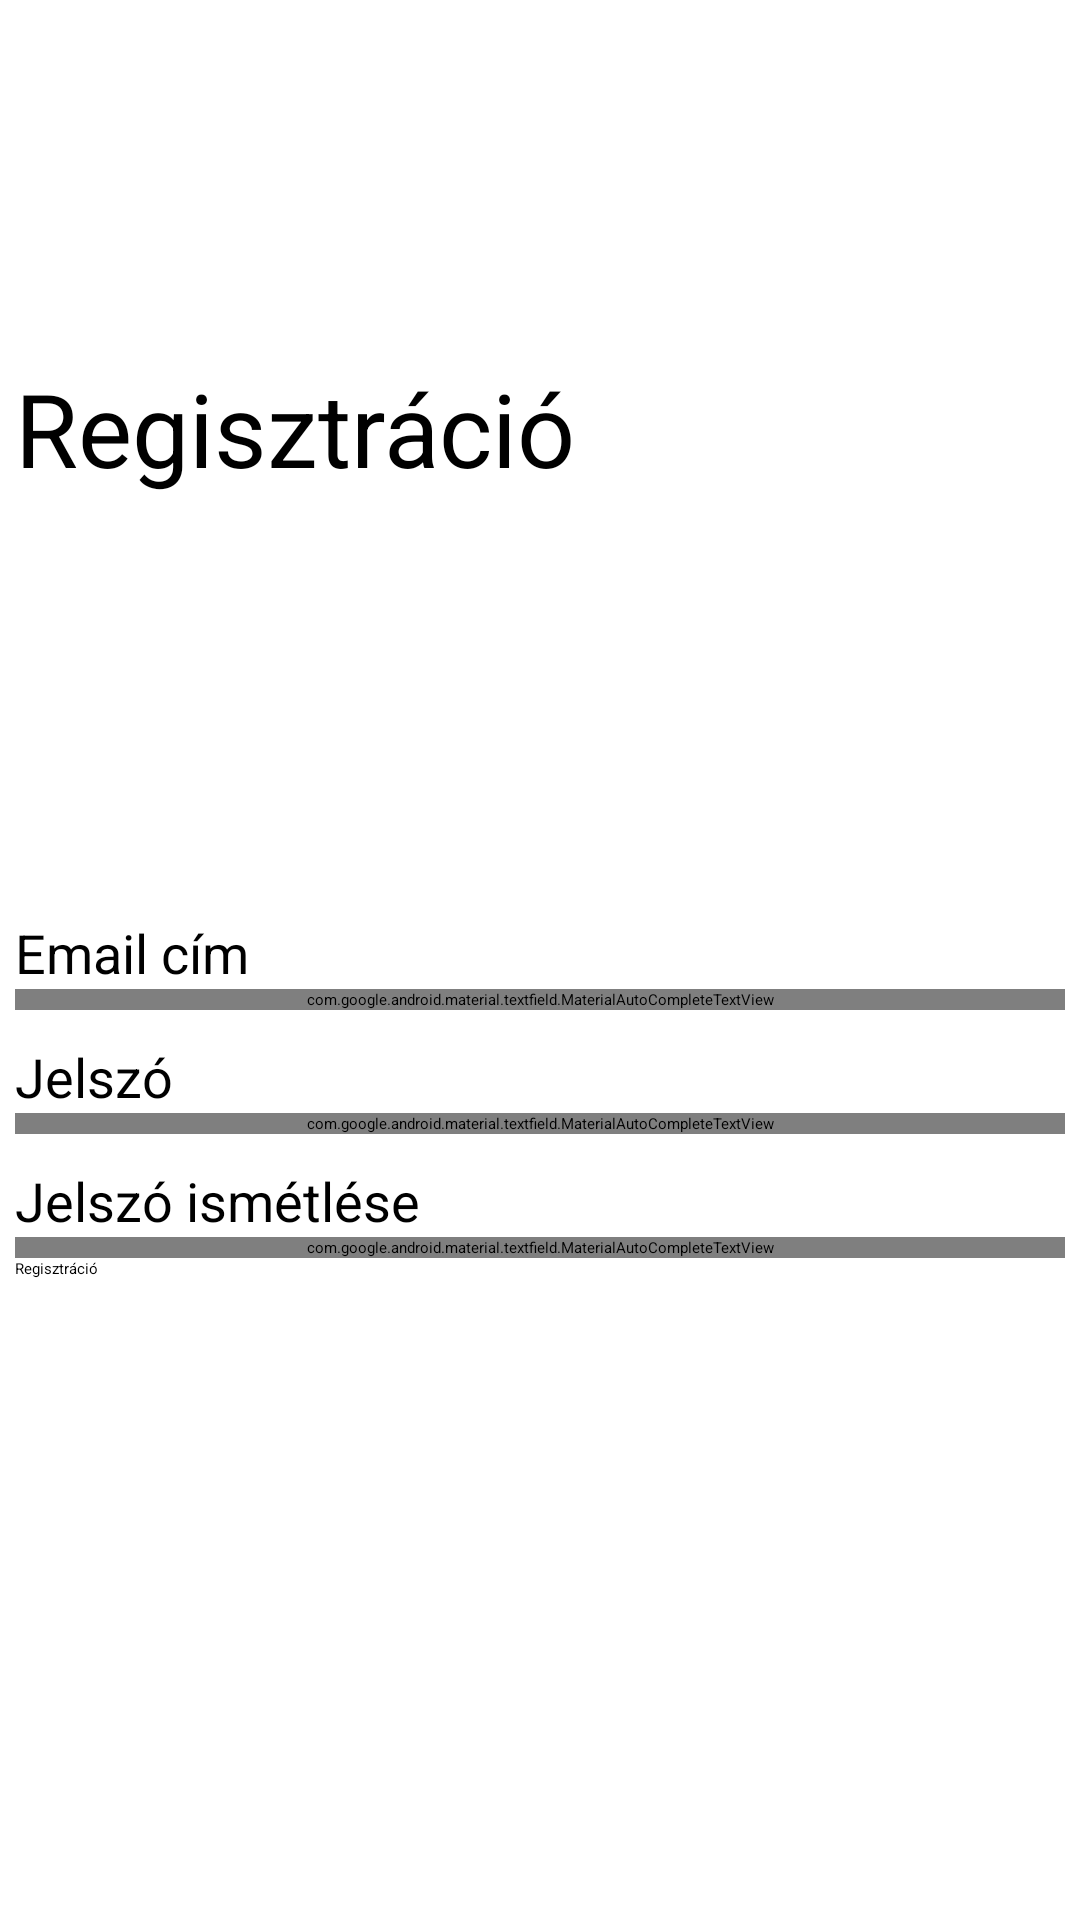

Produce the Android XML layout that renders to this screen, including the resource entries it uses.
<!-- AndroidManifest.xml: application theme Theme.Thechshop -->
<!-- res/layout/activity_signup.xml -->
<?xml version="1.0" encoding="utf-8"?>
<androidx.constraintlayout.widget.ConstraintLayout xmlns:android="http://schemas.android.com/apk/res/android"
    xmlns:app="http://schemas.android.com/apk/res-auto"
    xmlns:tools="http://schemas.android.com/tools"
    android:layout_width="match_parent"
    android:layout_height="match_parent"
    tools:context=".SignupActivity">

    <LinearLayout
        android:layout_width="wrap_content"
        android:layout_height="match_parent"
        app:layout_constraintBottom_toBottomOf="parent"
        app:layout_constraintEnd_toEndOf="parent"
        app:layout_constraintStart_toStartOf="parent"
        app:layout_constraintTop_toTopOf="parent"
        android:orientation="vertical">

        <TextView
            android:layout_width="wrap_content"
            android:layout_height="wrap_content"
            android:text="@string/signup_text"
            android:layout_marginTop="120sp"
            android:textSize="34sp"/>

        <TextView
            android:layout_width="match_parent"
            android:layout_height="wrap_content"
            android:layout_marginTop="140sp"
            android:text="@string/email"
            android:textSize="18sp" />

        <com.google.android.material.textfield.MaterialAutoCompleteTextView
            android:id="@+id/editTextEmail"
            android:importantForAutofill="yes"
            android:layout_width="350sp"
            android:layout_height="wrap_content"
            android:layout_gravity="center"
            android:inputType="textEmailAddress"
            />

        <TextView
            android:layout_marginTop="10sp"
            android:layout_width="match_parent"
            android:layout_height="wrap_content"
            android:text="@string/password"
            android:textSize="18sp"/>

        <com.google.android.material.textfield.MaterialAutoCompleteTextView
            android:id="@+id/editTextPassword"
            android:importantForAutofill="yes"
            android:layout_width="350sp"
            android:layout_height="wrap_content"
            android:layout_gravity="center"
            android:inputType="textPassword"
            />

        <TextView
            android:layout_marginTop="10sp"
            android:layout_width="match_parent"
            android:layout_height="wrap_content"
            android:text="@string/password_again"
            android:textSize="18sp"/>

        <com.google.android.material.textfield.MaterialAutoCompleteTextView
            android:id="@+id/editTextPasswordAgain"
            android:importantForAutofill="yes"
            android:layout_width="350sp"
            android:layout_height="wrap_content"
            android:layout_gravity="center"
            android:inputType="textPassword"
            />

        <Button
            android:layout_width="match_parent"
            android:layout_height="wrap_content"
            android:onClick="Sighup"
            android:text="@string/signup_text"/>


    </LinearLayout>

</androidx.constraintlayout.widget.ConstraintLayout>
<!-- resources referenced by this layout -->
<resources>
  <string name="email">Email cím</string>
  <string name="password">Jelszó</string>
  <string name="password_again">Jelszó ismétlése</string>
  <string name="signup_text">Regisztráció</string>
</resources>
